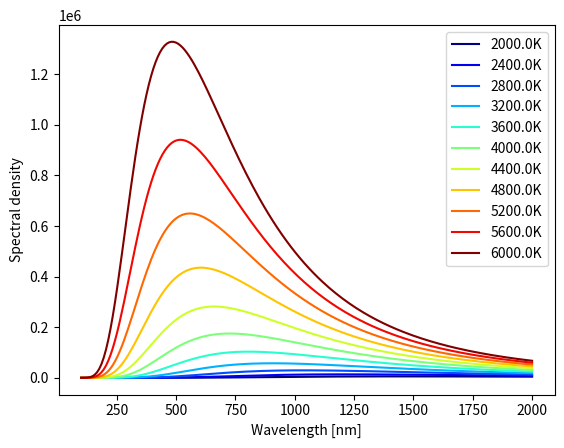

The matplotlib source for this figure:
"""
=============================================
Using color sequences for parametrized curves
=============================================

A set of parametrized curves can be nicely visualized by varying the color
with the parameter.

Setting the color for a sequence of plots can be achieved by

This example samples the colors equidistantly from a colormap. The colors
are used for a color cycle context.

For ease of use, we encapsulate all the color handling logic in the context
manager ``color_context``.
"""

import contextlib
import numpy as np
import matplotlib.pyplot as plt


@contextlib.contextmanager
def color_context(n, cmap='jet'):
    """Set the color cycle to *n* values equally sampled from *cmap*."""
    if not isinstance(n, int):
        n = len(n)
    colors = plt.get_cmap(cmap)(np.linspace(0, 1, n))
    with plt.rc_context({'axes.prop_cycle': plt.cycler(color=colors)}):
        yield


##############################################################################
# We use the Planck power-spectral density in dependence of the temperature
# *T* as an example curve:

def planck(l, T):
    hc = 6.626 * 3 * 1e-26
    hc_kB = 6.626 * 3 / 1.38 * 1e-3  # hc / k_B
    return 8 * np.pi * hc / l**5 / (np.exp(hc_kB/(l*T)) - 1)

wavelengths = np.linspace(1e-7, 2e-6, 201)
temperatures = np.linspace(2000, 6000, 11)

with color_context(temperatures, 'jet'):
    for T in temperatures:
        plt.plot(wavelengths*1e9, planck(wavelengths, T), label=f'{T}K')
plt.legend()
plt.xlabel('Wavelength [nm]')
plt.ylabel('Spectral density')

plt.show()
